Run: headless pygame with SDL's dummy video driver; simulated clock (each Clock.tick advances the game by its frame time, no real sleeping); random seed 0; keys injected as events and as key.get_pressed() state; no mouse input; restart key SPACE tapped at the start of phases 3 and 4.
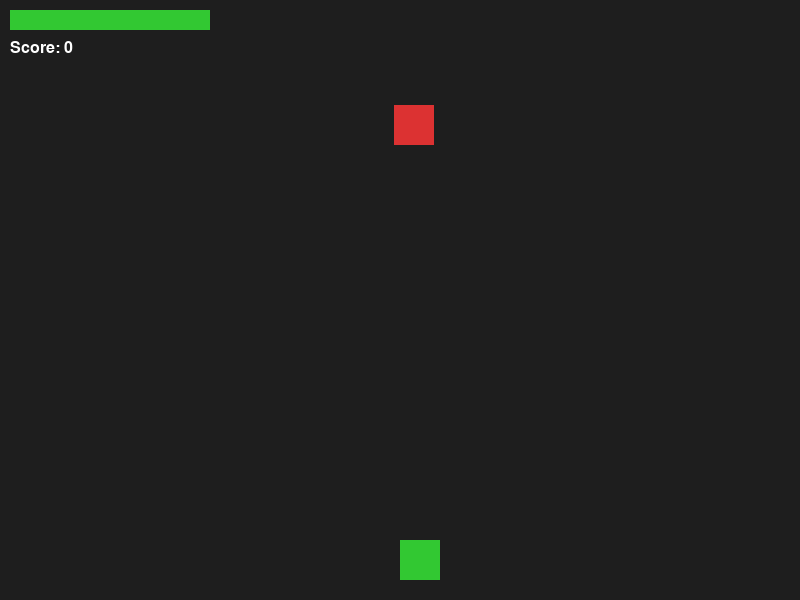
Frame 1 of 4 · flips 1–60 · no input
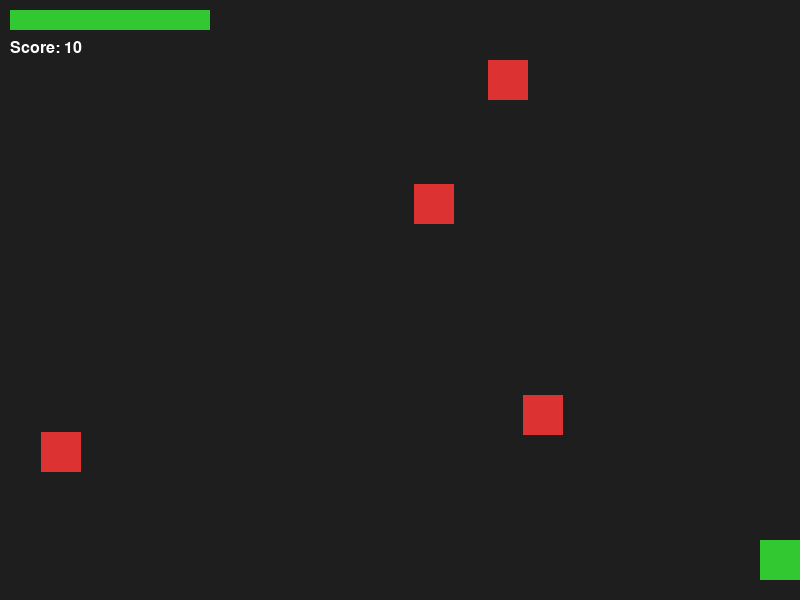
Frame 2 of 4 · flips 61–180 · tapped SPACE, RETURN · held RIGHT (→), D
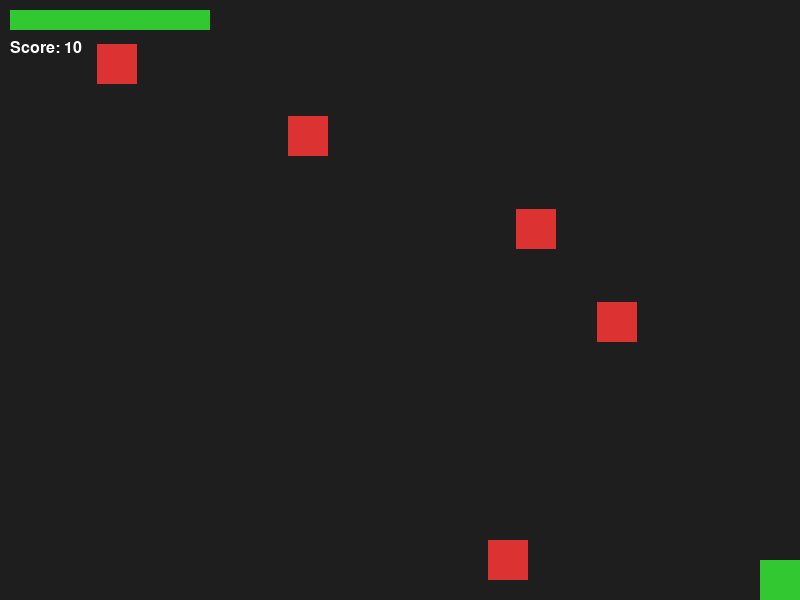
Frame 3 of 4 · flips 181–300 · tapped SPACE · held DOWN (↓), S
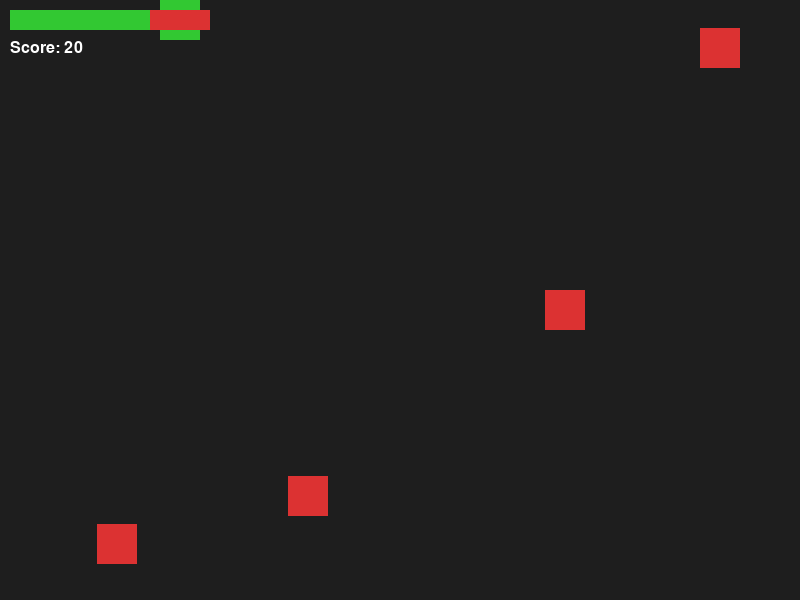
Frame 4 of 4 · flips 301–420 · tapped SPACE · held LEFT (←), A, UP (↑), W

The pygame program that drew these frames:

import pygame
import random
import sys

pygame.init()

WIDTH, HEIGHT = 800, 600
screen = pygame.display.set_mode((WIDTH, HEIGHT))
pygame.display.set_caption("Shooting Game")
clock = pygame.time.Clock()

WHITE = (255, 255, 255)
RED = (220, 50, 50)
GREEN = (50, 200, 50)
BLACK = (30, 30, 30)

class GameObject:
    def __init__(self, x, y, w, h, color):
        self.rect = pygame.Rect(x, y, w, h)
        self.color = color

    def draw(self, screen):
        pygame.draw.rect(screen, self.color, self.rect)

class Player(GameObject):
    def __init__(self):
        super().__init__(WIDTH//2, HEIGHT-60, 40, 40, GREEN)
        self.speed = 5
        self.hp = 100

    def move(self, keys):
        if keys[pygame.K_LEFT]:
            self.rect.x -= self.speed
        if keys[pygame.K_RIGHT]:
            self.rect.x += self.speed
        if keys[pygame.K_UP]:
            self.rect.y -= self.speed
        if keys[pygame.K_DOWN]:
            self.rect.y += self.speed
        self.rect.clamp_ip(screen.get_rect())

    def hit(self, damage):
        self.hp -= damage

class Bullet(GameObject):
    def __init__(self, x, y):
        super().__init__(x, y, 5, 10, WHITE)
        self.speed = -7

    def update(self):
        self.rect.y += self.speed

class Enemy(GameObject):
    def __init__(self):
        x = random.randint(0, WIDTH-40)
        super().__init__(x, -40, 40, 40, RED)
        self.speed = random.randint(2, 5)

    def update(self):
        self.rect.y += self.speed

class Game:
    def __init__(self):
        self.player = Player()
        self.bullets = []
        self.enemies = []
        self.score = 0
        self.spawn_timer = 0
        self.font = pygame.font.SysFont("malgungothic", 24)

    def spawn_enemy(self):
        self.enemies.append(Enemy())

    def handle_input(self):
        keys = pygame.key.get_pressed()
        self.player.move(keys)

    def shoot(self):
        bullet = Bullet(self.player.rect.centerx, self.player.rect.y)
        self.bullets.append(bullet)

    def update(self):
        for bullet in self.bullets[:]:
            bullet.update()
            if bullet.rect.bottom < 0:
                self.bullets.remove(bullet)

        for enemy in self.enemies[:]:
            enemy.update()
            if enemy.rect.colliderect(self.player.rect):
                self.player.hit(10)
                self.enemies.remove(enemy)
            elif enemy.rect.top > HEIGHT:
                self.enemies.remove(enemy)

        for bullet in self.bullets[:]:
            for enemy in self.enemies[:]:
                if bullet.rect.colliderect(enemy.rect):
                    self.bullets.remove(bullet)
                    self.enemies.remove(enemy)
                    self.score += 10
                    break

        self.spawn_timer += 1
        if self.spawn_timer > 30:
            self.spawn_enemy()
            self.spawn_timer = 0

    def draw_ui(self):
        pygame.draw.rect(screen, RED, (10, 10, 200, 20))
        pygame.draw.rect(screen, GREEN, (10, 10, 2 * self.player.hp, 20))
        score_text = self.font.render(f"Score: {self.score}", True, WHITE)
        screen.blit(score_text, (10, 40))

    def draw(self):
        screen.fill(BLACK)
        self.player.draw(screen)
        for bullet in self.bullets:
            bullet.draw(screen)
        for enemy in self.enemies:
            enemy.draw(screen)
        self.draw_ui()

    def is_game_over(self):
        return self.player.hp <= 0

def main():
    game = Game()

    while True:
        clock.tick(60)

        for event in pygame.event.get():
            if event.type == pygame.QUIT:
                pygame.quit()
                sys.exit()
            if event.type == pygame.KEYDOWN:
                if event.key == pygame.K_SPACE:
                    game.shoot()

        game.handle_input()
        game.update()
        game.draw()

        if game.is_game_over():
            pygame.quit()
            sys.exit()

        pygame.display.flip()

main()
